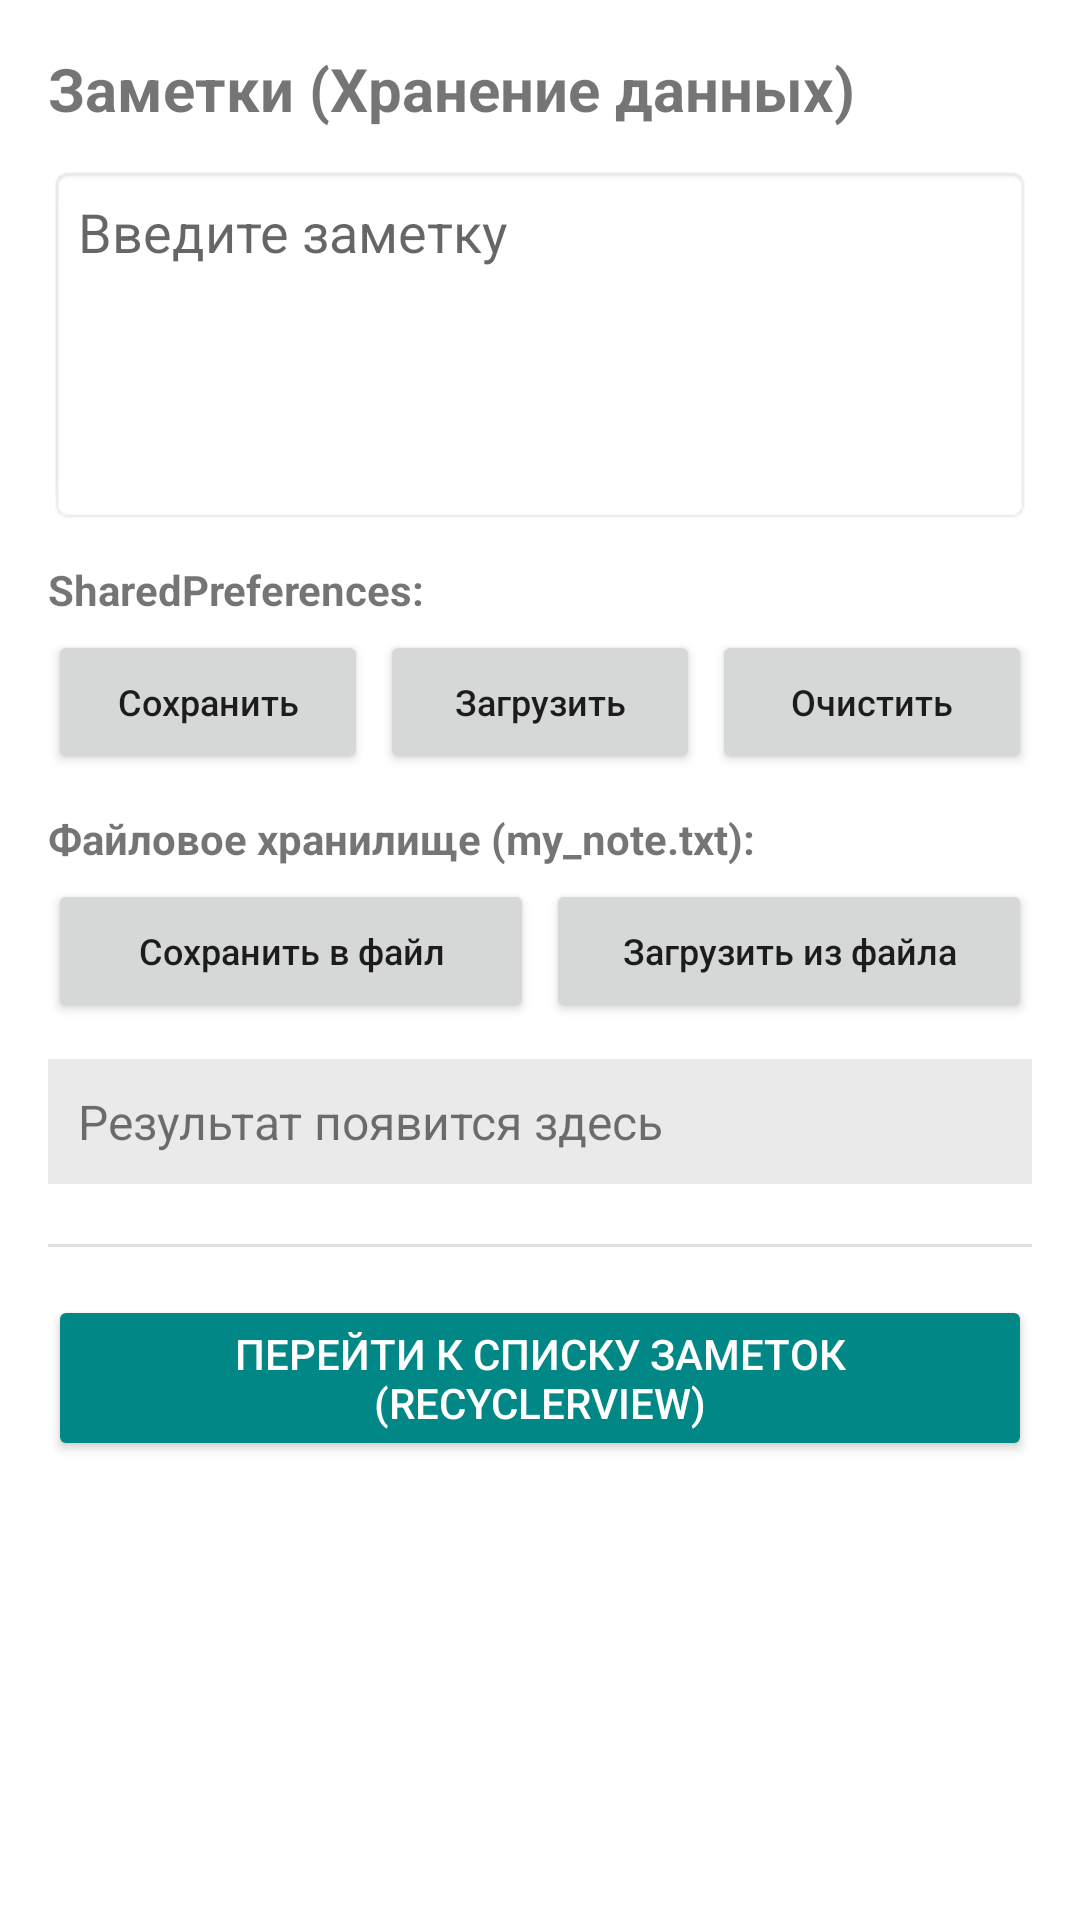

Write the Android layout XML for this screen, with the resource values it uses.
<!-- AndroidManifest.xml: application theme Theme.Lab3_Storage -->
<!-- res/layout/activity_main.xml -->
<?xml version="1.0" encoding="utf-8"?>
<ScrollView
    xmlns:android="http://schemas.android.com/apk/res/android"
    android:layout_width="match_parent"
    android:layout_height="match_parent"
    android:fillViewport="true">

    <LinearLayout
        android:orientation="vertical"
        android:padding="16dp"
        android:layout_width="match_parent"
        android:layout_height="wrap_content">

        <TextView
            android:layout_width="wrap_content"
            android:layout_height="wrap_content"
            android:text="Заметки (Хранение данных)"
            android:textSize="20sp"
            android:textStyle="bold"
            android:layout_marginBottom="12dp" />

        <EditText
            android:id="@+id/etNote"
            android:layout_width="match_parent"
            android:layout_height="120dp"
            android:hint="Введите заметку"
            android:inputType="textMultiLine"
            android:gravity="top"
            android:padding="10dp"
            android:background="@android:drawable/editbox_background" />

        
        <TextView
            android:layout_width="wrap_content"
            android:layout_height="wrap_content"
            android:text="SharedPreferences:"
            android:textStyle="bold"
            android:layout_marginTop="12dp" />

        <LinearLayout
            android:layout_width="match_parent"
            android:layout_height="wrap_content"
            android:orientation="horizontal"
            android:layout_marginTop="4dp">

            <Button
                android:id="@+id/btnSaveSP"
                android:layout_width="0dp"
                android:layout_height="wrap_content"
                android:layout_weight="1"
                android:text="Сохранить"
                android:textSize="12sp"
                android:textAllCaps="false"
                android:paddingStart="8dp"
                android:paddingEnd="8dp"
                android:layout_marginEnd="4dp" />

            <Button
                android:id="@+id/btnLoadSP"
                android:layout_width="0dp"
                android:layout_height="wrap_content"
                android:layout_weight="1"
                android:text="Загрузить"
                android:textSize="12sp"
                android:textAllCaps="false"
                android:paddingStart="8dp"
                android:paddingEnd="8dp"
                android:layout_marginEnd="4dp" />

            <Button
                android:id="@+id/btnClearSP"
                android:layout_width="0dp"
                android:layout_height="wrap_content"
                android:layout_weight="1"
                android:text="Очистить"
                android:textSize="12sp"
                android:textAllCaps="false"
                android:paddingStart="8dp"
                android:paddingEnd="8dp" />
        </LinearLayout>

        
        <TextView
            android:layout_width="wrap_content"
            android:layout_height="wrap_content"
            android:text="Файловое хранилище (my_note.txt):"
            android:textStyle="bold"
            android:layout_marginTop="12dp" />

        <LinearLayout
            android:layout_width="match_parent"
            android:layout_height="wrap_content"
            android:orientation="horizontal"
            android:layout_marginTop="4dp">

            <Button
                android:id="@+id/btnSaveFile"
                android:layout_width="0dp"
                android:layout_height="wrap_content"
                android:layout_weight="1"
                android:text="Сохранить в файл"
                android:textSize="12sp"
                android:textAllCaps="false"
                android:paddingStart="8dp"
                android:paddingEnd="8dp"
                android:layout_marginEnd="4dp" />

            <Button
                android:id="@+id/btnLoadFile"
                android:layout_width="0dp"
                android:layout_height="wrap_content"
                android:layout_weight="1"
                android:text="Загрузить из файла"
                android:textSize="12sp"
                android:textAllCaps="false"
                android:paddingStart="8dp"
                android:paddingEnd="8dp" />
        </LinearLayout>

        
        <TextView
            android:id="@+id/tvResult"
            android:layout_width="match_parent"
            android:layout_height="wrap_content"
            android:text="Результат появится здесь"
            android:textSize="16sp"
            android:padding="10dp"
            android:layout_marginTop="12dp"
            android:background="#15000000" />

        <View
            android:layout_width="match_parent"
            android:layout_height="1dp"
            android:background="?android:attr/listDivider"
            android:layout_marginTop="20dp"
            android:layout_marginBottom="16dp" />

        
        <Button
            android:id="@+id/btnOpenRecycler"
            android:layout_width="match_parent"
            android:layout_height="wrap_content"
            android:text="Перейти к списку заметок (RecyclerView)"
            android:backgroundTint="@color/teal_700"
            android:textColor="@color/white" />

    </LinearLayout>
</ScrollView>
<!-- resources referenced by this layout -->
<resources>
  <color name="teal_700">#FF018786</color>
  <color name="white">#FFFFFFFF</color>
  <style name="Theme.Lab3_Storage" parent="Theme.MaterialComponents.DayNight.DarkActionBar">
          <item name="colorPrimary">@color/purple_500</item>
          <item name="colorPrimaryVariant">@color/purple_700</item>
          <item name="colorOnPrimary">@color/white</item>
          <item name="colorSecondary">@color/teal_200</item>
          <item name="colorSecondaryVariant">@color/teal_700</item>
          <item name="colorOnSecondary">@color/black</item>
          <item name="android:statusBarColor">?attr/colorPrimaryVariant</item>
      </style>
  <color name="purple_500">#FF6200EE</color>
  <color name="purple_700">#FF3700B3</color>
  <color name="teal_200">#FF03DAC5</color>
  <color name="black">#FF000000</color>
</resources>
